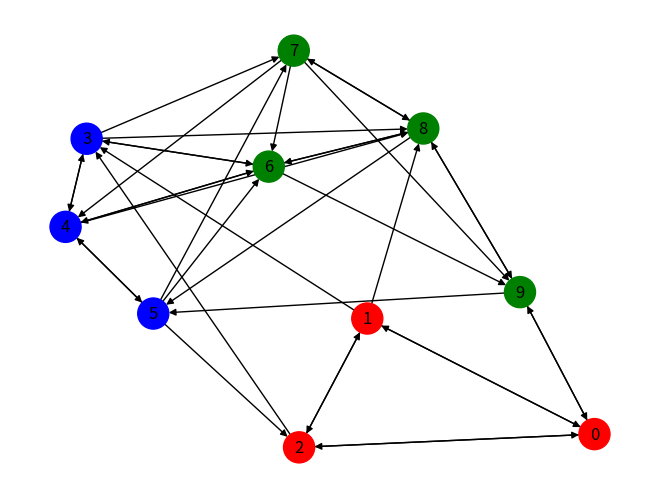
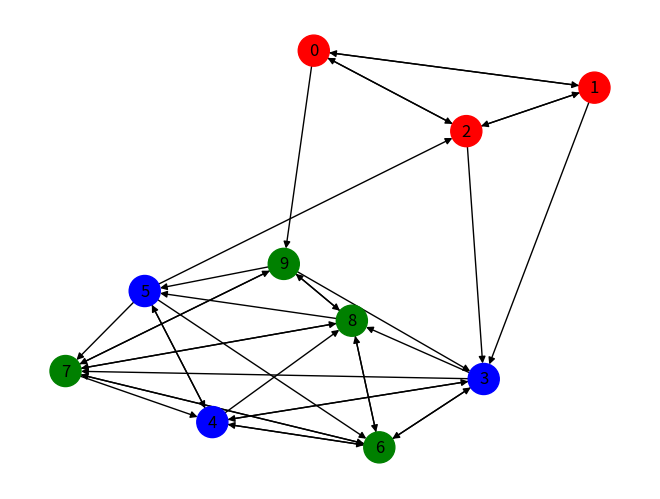
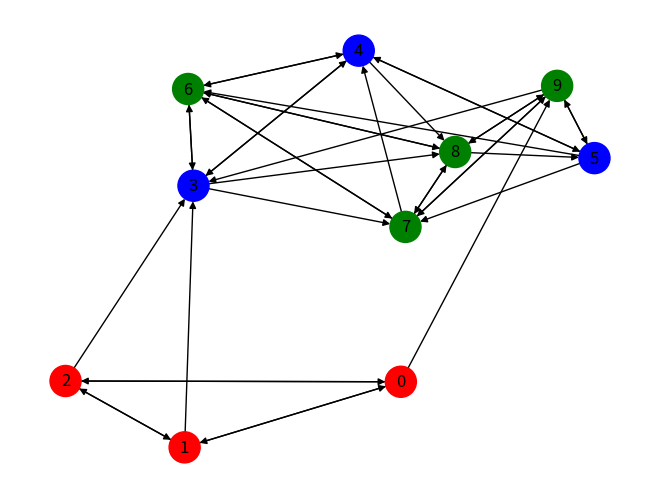
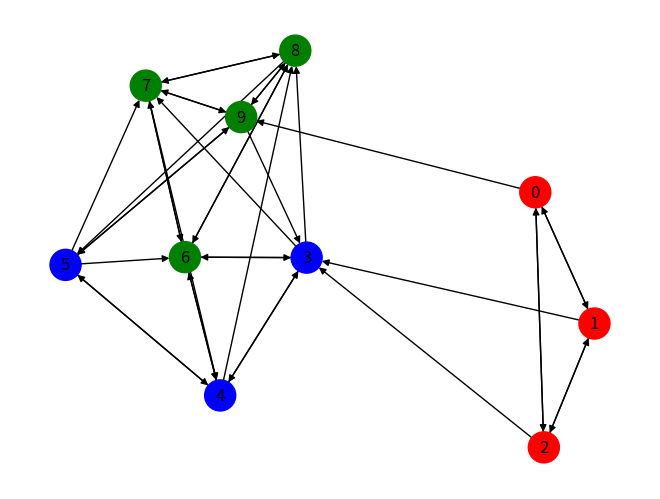
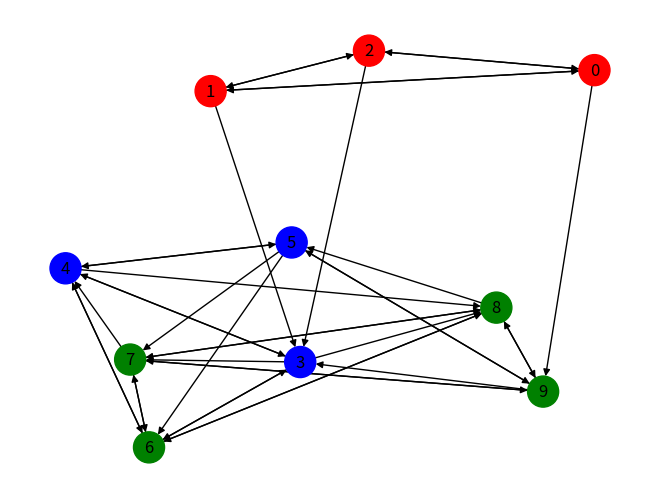
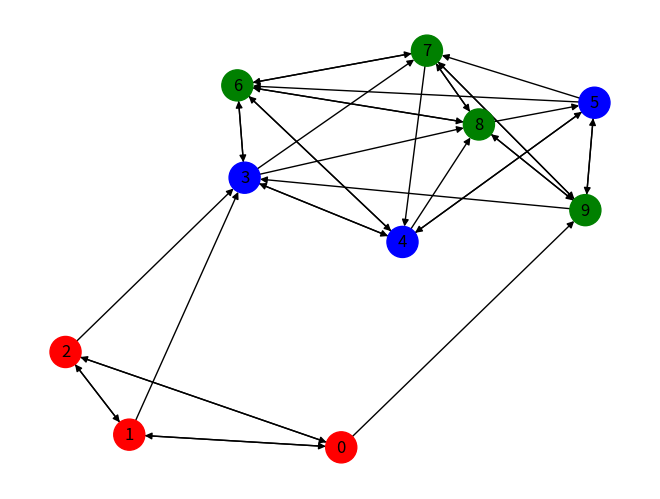
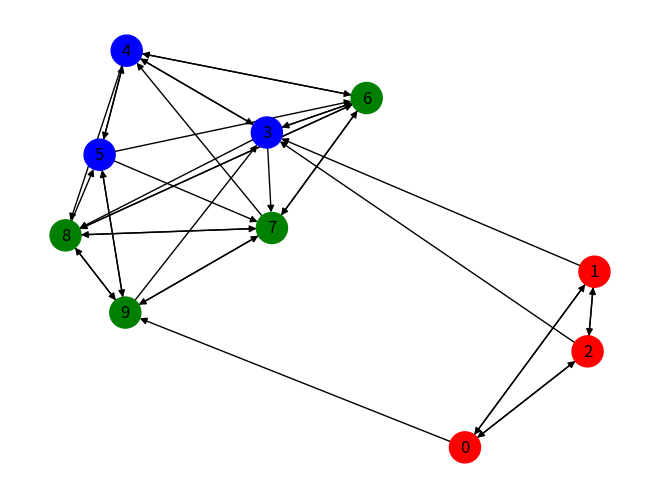
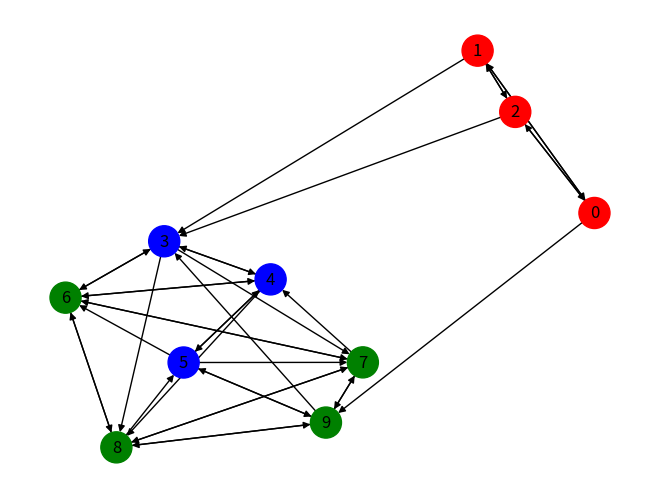
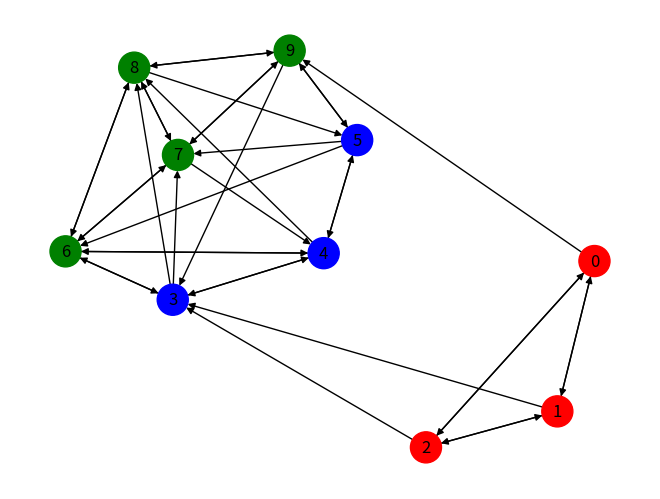

These figures' Python source, in order:
# -*- coding: utf-8 -*-
"""
Created on Fri Jan 10 14:01:21 2020

@author: Jakob
"""

###########################################################
### Imports
import numpy as np
import pandas as pd
import matplotlib.pyplot as plt
import math
import networkx as nx
# Print options
np.set_printoptions(precision=3, floatmode='fixed', suppress=True)

# Gloabal parameter inputs
n = 10 # Number of agents
delta = 0.3 # weight placed on indirect links
gamma = 0.5 # weight placed on additional utility derived from a mutual link
c = 0.2 # cost of forming and maintaining links
b = 0.3 # strength of preference for links to similar agents 
sigma = 0 # standard deviation of the shocks to utility
tau = 2.1 # convexity of costs

share_red = 1/3
share_blue = 1/3
share_green = 1-share_red-share_blue
possible_X = [[1, 0],[0, 1],[1,1]]

# Randomly generate the matrix of characteristics (Generating this randomly is NOT a good idea)
# Note that this way of generating guarantees that X_i=[0,0] does not occur
#X_ind = np.random.choice(len(possible_X), size=n, p=[share_red,share_blue,share_green])
#X = np.array([possible_X[X_ind[i]] for i in range(len(X_ind))])

# Generate proportional green blue and reds for sure (makes simulation more stable)
share_red = np.round(share_red, decimals=1)
share_blue = np.round(share_blue, decimals=1)
X = np.array([possible_X[0] for i in range(int(share_red*n))] + 
              [possible_X[1] for i in range(int(share_blue*n))] +
              [possible_X[2] for i in range(n-int(share_red*n)-int(share_blue*n))])

# Randomly generate the initial network configuration
p_link_0 = 0 # Uniform initial link probability
g_0 = np.random.choice([0, 1], size=(n,n), p=[1-p_link_0,p_link_0])
np.fill_diagonal(g_0, 0) # The diagonal elements of the adjacency matrix are 0 by convention
g_sequence = [g_0] # Sequence of adjacency matrices



def u(i,j,X):
    """ Returns the partial utility given X_i and X_j using the exp(-b*L1-norm
    of their difference)"""
    return math.exp(-b*np.linalg.norm((X[i] - X[j]), ord=1))

def U(i,g,X):
    """ Returns the full utility of agent i given the current network structure
    g and the matrix of characteristics X """
    d_i = sum(g[i]) # degree of i
    
    direct_u = sum([g[i,j]*u(i,j,X) for j in range(n)])

    mutual_u = sum([g[i,j]*g[j,i]*u(i,j,X) for j in range(n)])
 
    indirect_u = 0
    for j in range(n):
        for k in range(n):
            if k==i or k==j:
                continue
            else:
                indirect_u += g[i,j]*g[j,k]*u(i,k,X)
            
    return direct_u + gamma*mutual_u + delta*indirect_u - d_i**tau*c

def step(g,X):
    """ Randomly selects an agent i to revise their link with another random 
    agent j. Returns the updated adjacency matrix """
    i = np.random.choice(range(n))
    j = np.random.choice([x for x in range(n) if x!=i]) # select from agents other than i
    g_ij_initial = g[i,j]

    eps = np.random.normal(scale=sigma,size=2) # Simulate two shocks from normal with std dev sigma
    
    g[i,j] = 1
    U_with_link = U(i,g,X) + eps[0]
    g[i,j] = 0
    U_without_link = U(i,g,X) + eps[1]
    
    if U_with_link > U_without_link:
        g[i,j] = 1
#        if g_ij_initial==1:
#            print('Link kept')
#        if g_ij_initial==0:
#                print('Link formed')
    if U_with_link == U_without_link:
        g[i,j] = g_ij_initial
#        print('Status quo')
    if U_with_link < U_without_link:
        g[i,j] = 0
#        if g_ij_initial==1:
#            print('Link destroyed')
#        if g_ij_initial==0:
#            print('No link formed')
#    print(g)
    return g
    


def plot_network(g):
    """ Uses networkX to plot the directed network g """
    rows, cols = np.where(g == 1)
    edges = zip(rows.tolist(), cols.tolist())
    gr = nx.DiGraph() # Calling the DIRECTED graph method
    gr.add_edges_from(edges)
    # Add node colors according to X
    color_map = []
    for i in gr.nodes:
        if np.all(X[i]==[1,0]):
            color_map.append('red')
        if np.all(X[i]==[0,1]):
            color_map.append('blue')
        if np.all(X[i]==[1,1]):
            color_map.append('green')
    nx.draw(gr, node_color=color_map, with_labels=True, node_size=500)
    
    plt.show()


# Run the simulation for T total steps
T=1000
t_plot = 100 # Produce a plot and diagnostics every t_plot steps
for t in range(T-1):
    g_new = step(g_sequence[-1],X)
    g_sequence.append(g_new)
    if t%t_plot == 0 and t/t_plot>0:
        plot_network(g_sequence[-1])
#        print(np.linalg.norm((g_sequence[t+1]-g_sequence[t+1-t_plot]), ord=1))
        degrees = [sum(g_sequence[-1][i]) for i in range(n)]
        print('Mean, variance of degree: {},{}'
              .format(np.mean(degrees),np.var(degrees)))
#        print('Average degree for reds blues, and greens: {},{},{}'
#              .format(np.mean([sum(g_sequence[-1][i]) for i in range(n)])))
    
